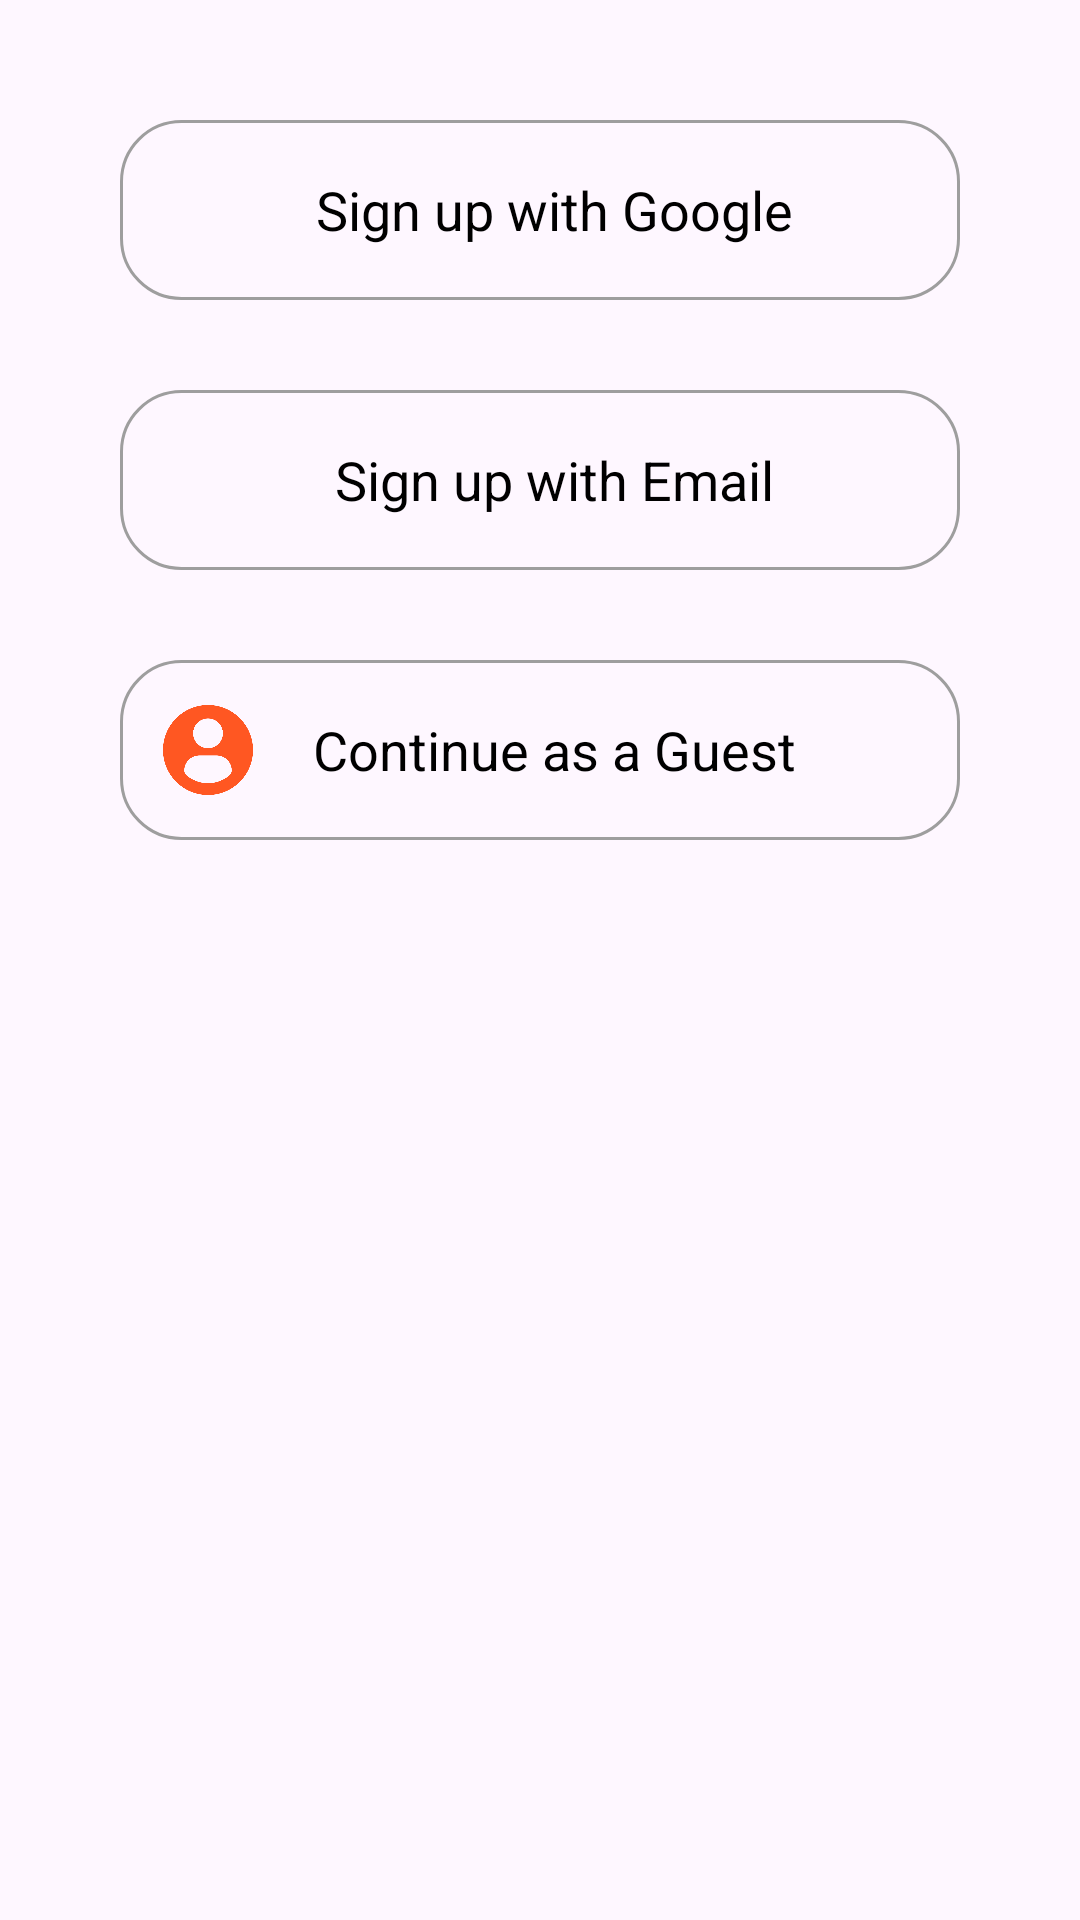

Android layout source for this screen:
<!-- AndroidManifest.xml: application theme Theme.Travel_Tales_XML -->
<!-- res/layout/activity_signup_method.xml -->
<?xml version="1.0" encoding="utf-8"?>
<androidx.constraintlayout.widget.ConstraintLayout xmlns:android="http://schemas.android.com/apk/res/android"
    xmlns:app="http://schemas.android.com/apk/res-auto"
    xmlns:tools="http://schemas.android.com/tools"
    android:layout_width="match_parent"
    android:layout_height="match_parent"
    tools:context=".activities.auth.SignupMethod">

    <LinearLayout
        android:layout_width="match_parent"
        android:layout_height="match_parent"
        android:orientation="vertical"
        android:padding="40dp"
        >


        <LinearLayout
            android:id="@+id/llGoogleSignup"
            android:layout_width="match_parent"
            android:layout_height="wrap_content"
            android:orientation="horizontal"
            android:padding="10dp"
            android:background="@drawable/auth_screen_edittext_background"
            android:gravity="center"
            android:layout_marginBottom="30dp">

           <ImageView
               android:layout_width="30dp"
               android:layout_height="30dp"
               android:src="@drawable/search"
               android:layout_marginVertical="5dp"
               android:layout_marginEnd="20dp"/>

            <TextView
                android:layout_width="wrap_content"
                android:layout_height="wrap_content"
                android:text="Sign up with Google"
                android:textSize="18sp"
                android:textColor="@color/black"
                android:layout_marginVertical="5dp"
                android:layout_marginEnd="40dp"/>
        </LinearLayout>

        <LinearLayout
            android:id="@+id/llEmailSignup"
            android:layout_width="match_parent"
            android:layout_height="wrap_content"
            android:orientation="horizontal"
            android:padding="10dp"
            android:background="@drawable/auth_screen_edittext_background"
            android:gravity="center"
            android:layout_marginBottom="30dp">

            <ImageView
                android:layout_width="30dp"
                android:layout_height="30dp"
                android:src="@drawable/gmail"
                android:layout_marginVertical="5dp"
                android:layout_marginEnd="20dp"/>

            <TextView
                android:layout_width="wrap_content"
                android:layout_height="wrap_content"
                android:text="Sign up with Email"
                android:textSize="18sp"
                android:textColor="@color/black"
                android:layout_marginVertical="5dp"
                android:layout_marginEnd="40dp"/>
        </LinearLayout>


        <LinearLayout
            android:id="@+id/llGuestSignup"
            android:layout_width="match_parent"
            android:layout_height="wrap_content"
            android:orientation="horizontal"
            android:padding="10dp"
            android:background="@drawable/auth_screen_edittext_background"
            android:gravity="center"
            android:layout_marginBottom="30dp">

            <ImageView
                android:layout_width="30dp"
                android:layout_height="30dp"
                android:src="@drawable/profile_user"
                android:layout_marginVertical="5dp"
                android:layout_marginEnd="20dp"/>

            <TextView
                android:layout_width="wrap_content"
                android:layout_height="wrap_content"
                android:text="Continue as a Guest"
                android:textSize="18sp"
                android:textColor="@color/black"
                android:layout_marginVertical="5dp"
                android:layout_marginEnd="40dp"/>
        </LinearLayout>

    </LinearLayout>
</androidx.constraintlayout.widget.ConstraintLayout>
<!-- resources referenced by this layout -->
<resources>
  <color name="black">#FF000000</color>
  <!-- drawable auth_screen_edittext_background (drawable) -->
  <?xml version="1.0" encoding="utf-8"?>
  <shape xmlns:android="http://schemas.android.com/apk/res/android"
      android:shape="rectangle">
      <solid android:color="@android:color/transparent" />
      <corners android:radius="20dp" />
      <stroke
          android:width="1dp"
          android:color="@color/gray" />
  
  </shape>
  <!-- drawable profile_user: png bitmap (drawable, 19287 bytes) -->
  <style name="Theme.Travel_Tales_XML" parent="Base.Theme.Travel_Tales_XML" />
  <color name="gray">#FF9E9E9E</color>
  <style name="Base.Theme.Travel_Tales_XML" parent="Theme.Material3.DayNight.NoActionBar">
          
          
      </style>
</resources>
